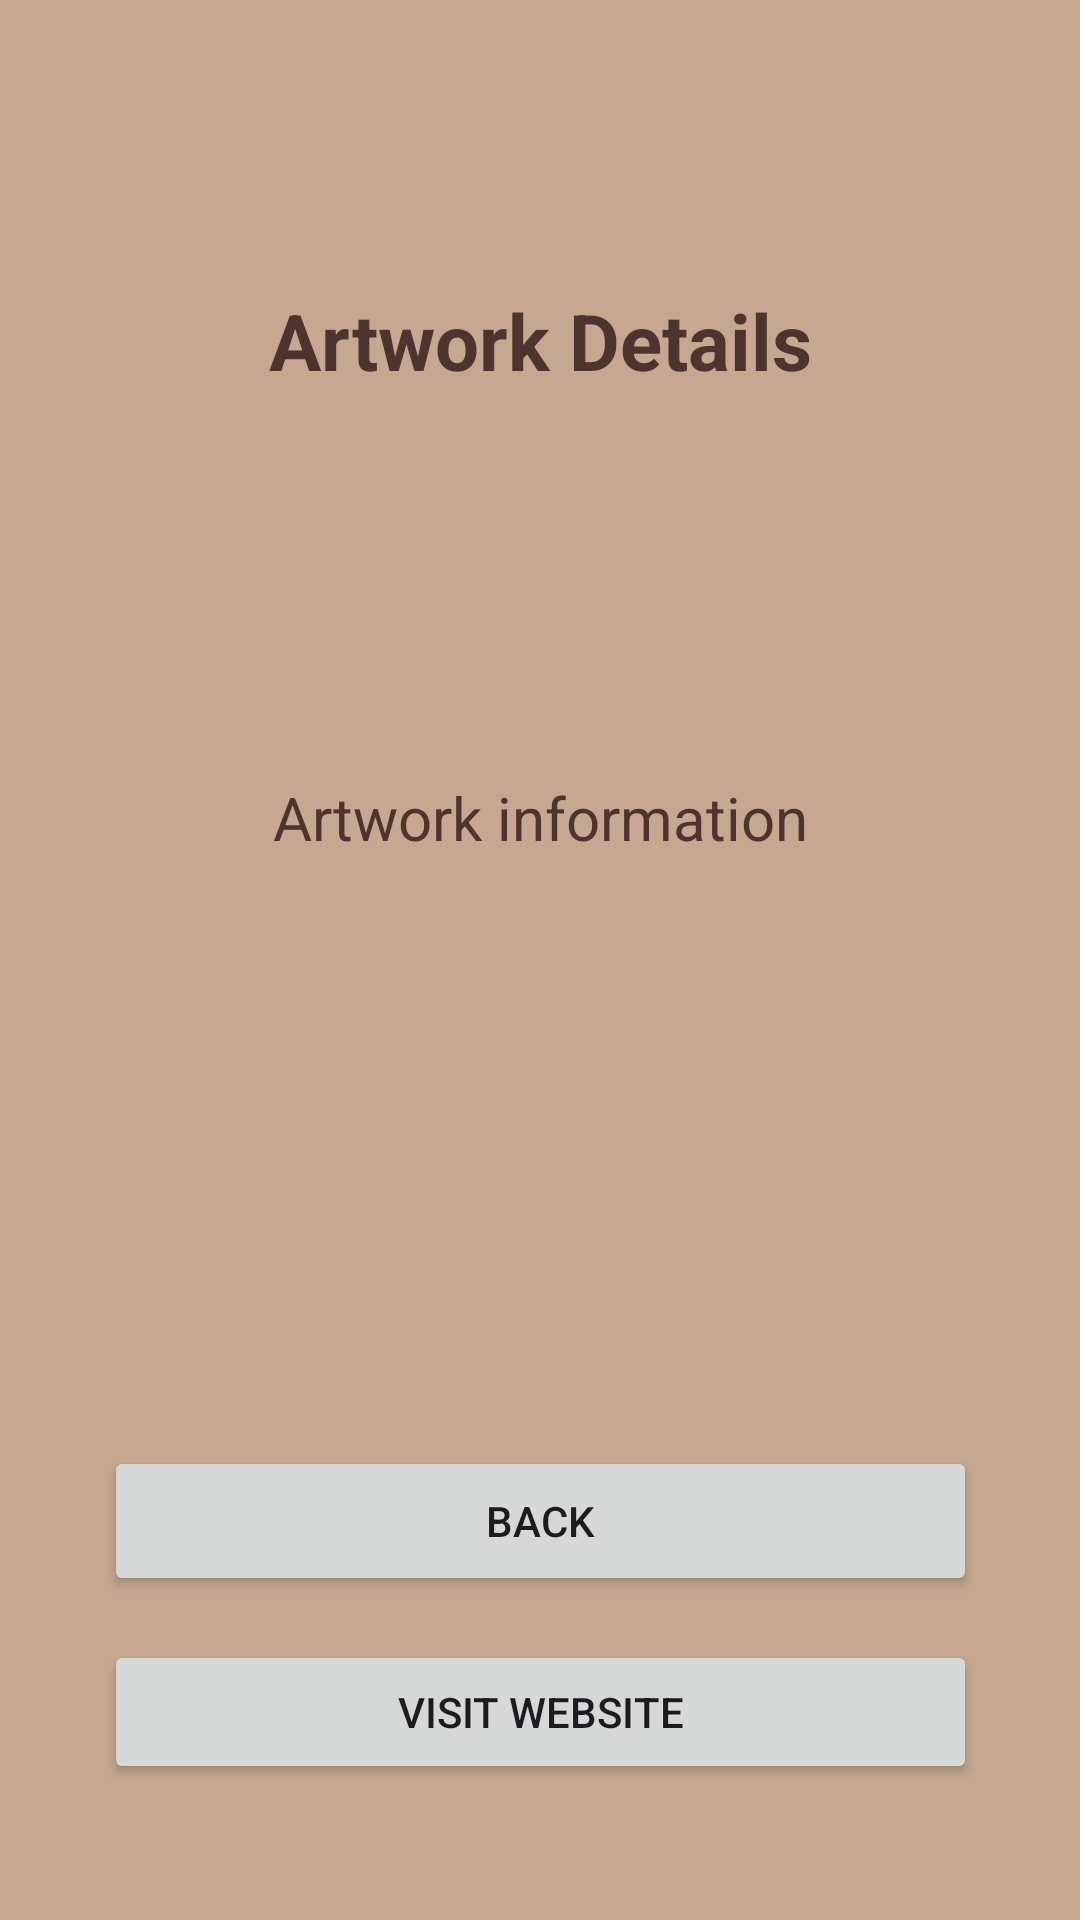

Android layout source for this screen:
<!-- AndroidManifest.xml: application theme Theme.DuhaAlsakani_2320225595_ArtSpace -->
<!-- res/layout/activity_artwork_details.xml -->
<?xml version="1.0" encoding="utf-8"?>
<androidx.constraintlayout.widget.ConstraintLayout
    xmlns:android="http://schemas.android.com/apk/res/android"
    xmlns:tools="http://schemas.android.com/tools"
    android:id="@+id/main"
    xmlns:app="http://schemas.android.com/apk/res-auto"
    android:layout_width="match_parent"
    android:layout_height="match_parent"
    android:padding="20dp"
    android:background="#C5A88F">

    <TextView
        android:id="@+id/textDetails"
        android:layout_width="0dp"
        android:layout_height="wrap_content"
        android:layout_marginTop="76dp"
        android:gravity="center"
        android:text="Artwork Details"
        android:textColor="#4E342E"
        android:textSize="26sp"
        android:textStyle="bold"
        app:layout_constraintEnd_toEndOf="parent"
        app:layout_constraintHorizontal_bias="1.0"
        app:layout_constraintStart_toStartOf="parent"
        app:layout_constraintTop_toTopOf="parent"
        app:layout_constraintVertical_chainStyle="packed" />

    <TextView
        android:id="@+id/textArtworkInfo"
        android:layout_width="0dp"
        android:layout_height="wrap_content"
        android:layout_marginTop="108dp"
        android:gravity="center"
        android:padding="20dp"
        android:text="Artwork information"
        android:textColor="#4E342E"
        android:textSize="20sp"
        app:layout_constraintEnd_toEndOf="parent"
        app:layout_constraintHorizontal_bias="0.0"
        app:layout_constraintStart_toStartOf="parent"
        app:layout_constraintTop_toBottomOf="@id/textDetails" />

    <Button
        android:id="@+id/btnBack"
        android:layout_width="291dp"
        android:layout_height="50dp"
        android:layout_marginTop="176dp"
        android:text="Back"
        app:layout_constraintEnd_toEndOf="parent"
        app:layout_constraintStart_toStartOf="parent"
        app:layout_constraintTop_toBottomOf="@id/textArtworkInfo" />

    <Button
        android:id="@+id/btnVisitWebsite"
        android:layout_width="0dp"
        android:layout_height="wrap_content"
        android:layout_marginTop="12dp"
        android:text="Visit Website"
        app:layout_constraintBottom_toBottomOf="parent"
        app:layout_constraintEnd_toEndOf="@+id/btnBack"
        app:layout_constraintHorizontal_bias="0.0"
        app:layout_constraintStart_toStartOf="@+id/btnBack"
        app:layout_constraintTop_toBottomOf="@id/btnBack"
        app:layout_constraintVertical_bias="0.094" />


</androidx.constraintlayout.widget.ConstraintLayout>
<!-- resources referenced by this layout -->
<resources>
  <style name="Theme.DuhaAlsakani_2320225595_ArtSpace" parent="Base.Theme.DuhaAlsakani_2320225595_ArtSpace" />
  <style name="Base.Theme.DuhaAlsakani_2320225595_ArtSpace" parent="Theme.Material3.DayNight.NoActionBar">
          
          
      </style>
</resources>
